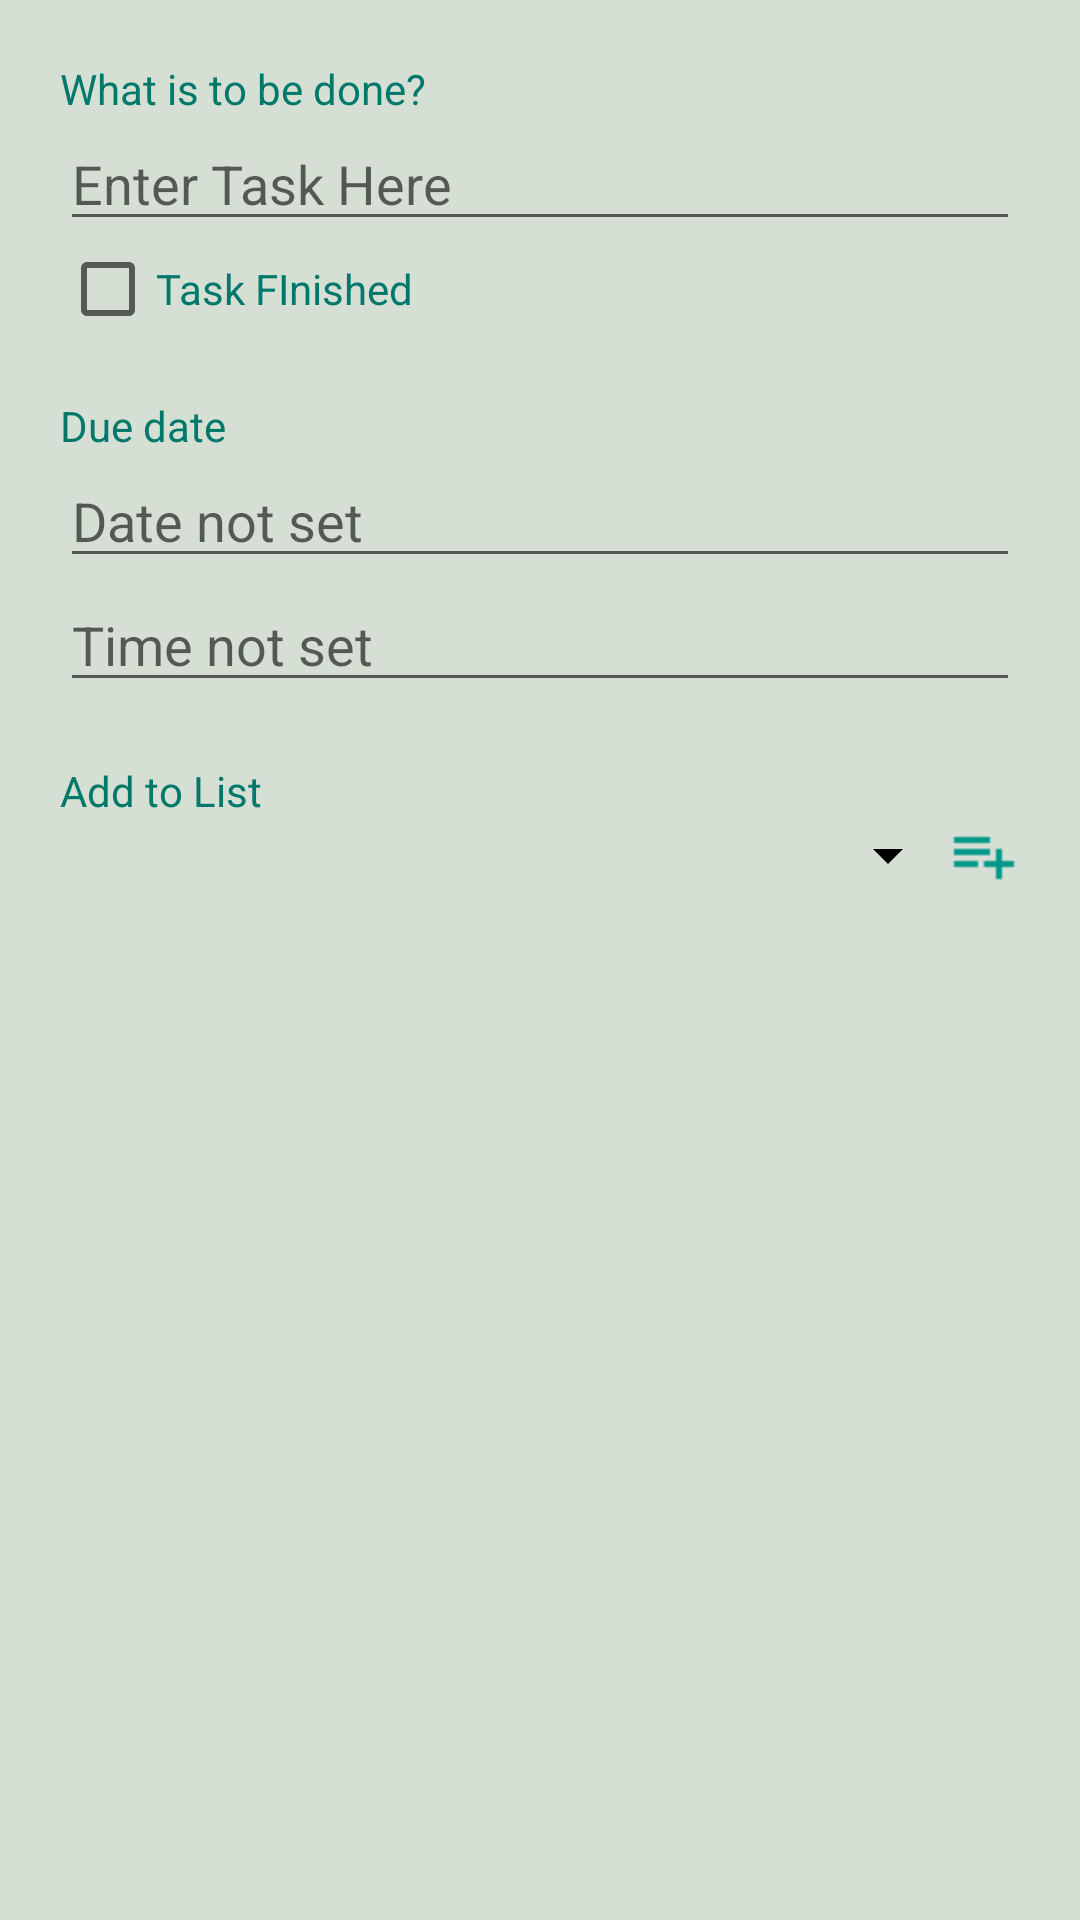

Reconstruct the res/layout file that produces this screen, plus the resources it refers to.
<!-- AndroidManifest.xml: application theme AppTheme.Base -->
<!-- res/layout/activty_edittask.xml -->
<?xml version="1.0" encoding="utf-8"?>

<RelativeLayout xmlns:android="http://schemas.android.com/apk/res/android"
    xmlns:app="http://schemas.android.com/apk/res-auto"
    xmlns:tools="http://schemas.android.com/tools"
    android:layout_width="match_parent"
    android:layout_height="match_parent"
    android:background="@color/background"
    android:padding="20dp"
    tools:context="org.saqib.dev.mnemonic.newTask_Activity">


    <TextView
        android:layout_width="wrap_content"
        android:layout_height="wrap_content"
        android:id="@+id/txtView_Tasktodo"
        android:text="What is to be done?"
        android:textColor="@color/primary_dark"
        />
    <EditText
        android:layout_width="match_parent"
        android:layout_height="wrap_content"
        android:id="@+id/txt_Tasktodo"
        android:hint="Enter Task Here"
        android:layout_below="@id/txtView_Tasktodo"
        />

    <CheckBox
        android:layout_width="wrap_content"
        android:layout_height="wrap_content"
        android:text="Task FInished"
        android:layout_below="@id/txt_Tasktodo"
        android:id="@+id/checkbox_finishedTask"
        android:textColor="@color/primary_dark"
        />

    <TextView
        android:layout_width="wrap_content"
        android:layout_height="wrap_content"
        android:id="@+id/txtView_Taskdate"
        android:text="Due date"
        android:layout_marginTop="20dp"
        android:textColor="@color/primary_dark"
        android:layout_below="@id/checkbox_finishedTask"/>


    <EditText
        android:layout_width="match_parent"
        android:layout_height="wrap_content"
        android:id="@+id/txt_Taskdate"
        android:hint="Date not set"
        android:focusable="false"
        android:layout_below="@id/txtView_Taskdate"/>

    <EditText
        android:layout_width="match_parent"
        android:layout_height="wrap_content"
        android:id="@+id/time_view_edit"
        android:hint="Time not set"
        android:focusable="false"
        android:layout_below="@id/txt_Taskdate"/>

    <TextView
        android:layout_width="wrap_content"
        android:layout_height="wrap_content"
        android:id="@+id/txtView_TaskList"
        android:text="Add to List"
        android:layout_marginTop="20dp"
        android:textColor="@color/primary_dark"
        android:layout_below="@id/time_view_edit"/>

    <Spinner
        android:id="@+id/spinnerTaskList"
        android:layout_width="300dip"
        android:layout_height="wrap_content"
        android:layout_gravity="center_vertical"
        android:backgroundTint="@color/black"
        android:dropDownVerticalOffset="30dp"
        android:layout_below="@id/txtView_TaskList"
        android:dropDownWidth="wrap_content"
        android:spinnerMode="dialog"
        android:overlapAnchor="false"
        android:popupElevation="6dp"/>


    <ImageButton
        android:layout_width="wrap_content"
        android:layout_height="wrap_content"
        android:id="@+id/btnAddnewList"
        android:layout_below="@id/txtView_TaskList"
        android:src="@drawable/ic_playlist_add_blue_24dp"
        android:background="@color/background"
        android:layout_alignParentRight="true"
        />


</RelativeLayout>
<!-- resources referenced by this layout -->
<resources>
  <color name="background">#d5dfd4</color>
  <color name="black">#000000</color>
  <color name="primary_dark">#00796B</color>
  <!-- drawable ic_playlist_add_blue_24dp: png bitmap (drawable, 2859 bytes) -->
  <style name="AppTheme.Base" parent="Theme.AppCompat.Light.DarkActionBar">
          <item name="colorPrimary">@color/primary</item>
          <item name="colorPrimaryDark">@color/primary_dark</item>
          <item name="colorAccent">@color/accent</item>
      </style>
  <color name="primary">#009688</color>
  <color name="accent">#607D8B</color>
</resources>
